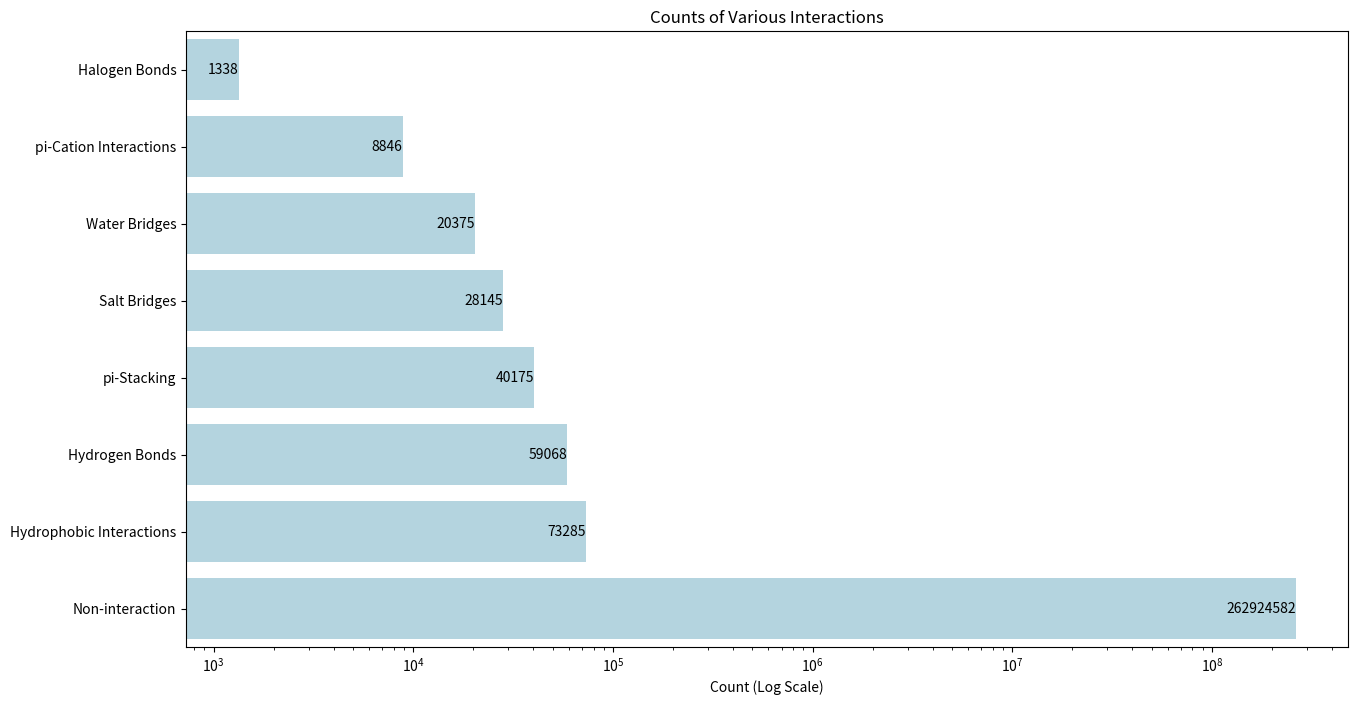

This chart was generated by the following Python code:
import matplotlib.pyplot as plt
import seaborn as sns

# Data to be visualized
# *** 2023/11/20 results ***
# data = {
#     'Hydrogen Bonds': 58289, 'Salt Bridges': 25141, 'Water Bridges': 18426, 
#     'Water Bridges + Salt Bridges': 2545, 'Hydrophobic Interactions': 72915, 
#     'Hydrogen Bonds + Salt Bridges': 509, 'pi-Stacking': 38566, 
#     'Halogen Bonds': 1338, 'pi-Cation Interactions': 8012, 'Hydrogen Bonds + pi-Cation Interactions': 141, 
#     'Hydrogen Bonds + Water Bridges': 2634, 'Hydrophobic Interactions + pi-Stacking': 1644, 
#     'Hydrophobic Interactions + pi-Cation Interactions': 300, 'Water Bridges + pi-Cation Interactions': 58, 
#     'pi-Stacking + pi-Cation Interactions': 547, 'Water Bridges + pi-Stacking': 69, 
#     'Hydrogen Bonds + Water Bridges + Salt Bridges': 51, 'Hydrogen Bonds + pi-Stacking + pi-Cation Interactions': 3, 
#     'Hydrogen Bonds + pi-Stacking': 64, 'pi-Cation Interactions + Salt Bridges': 4, 
#     'Hydrophobic Interactions + pi-Stacking + pi-Cation Interactions': 8, 'pi-Stacking + Salt Bridges': 3, 
#     'Water Bridges + pi-Stacking + pi-Cation Interactions': 11, 'Hydrogen Bonds + Water Bridges + pi-Cation Interactions': 4, 
#     'Non-interaction': 262951371
# }
# *** 2023/12/04 results ***
# data = {'Hydrogen Bonds': 58269, 'Salt Bridges': 25134, 'Water Bridges': 18421, 
#         'Water Bridges_Salt Bridges': 2543, 'Hydrophobic Interactions': 72905, 
#         'Hydrogen Bonds_Salt Bridges': 509, 'pi-Stacking': 38560, 'Halogen Bonds': 1338, 
#         'pi-Cation Interactions': 8012, 'Hydrogen Bonds_pi-Cation Interactions': 141, 
#         'Hydrogen Bonds_Water Bridges': 2634, 'Hydrophobic Interactions_pi-Stacking': 1644, 
#         'Hydrophobic Interactions_pi-Cation Interactions': 300, 'Water Bridges_pi-Cation Interactions': 58, 
#         'pi-Stacking_pi-Cation Interactions': 547, 'Water Bridges_pi-Stacking': 69, 
#         'Hydrogen Bonds_Water Bridges_Salt Bridges': 51, 'Hydrogen Bonds_pi-Stacking_pi-Cation Interactions': 3, 
#         'Hydrogen Bonds_pi-Stacking': 64, 'pi-Cation Interactions_Salt Bridges': 4, 
#         'Hydrophobic Interactions_pi-Stacking_pi-Cation Interactions': 8, 
#         'pi-Stacking_Salt Bridges': 3, 'Water Bridges_pi-Stacking_pi-Cation Interactions': 11, 
#         'Hydrogen Bonds_Water Bridges_pi-Cation Interactions': 4, 'Non-interaction': 262924582}
data = {'Non-interaction': 262924582, 'Hydrogen Bonds': 59068, 'Water Bridges': 20375, 
        'Hydrophobic Interactions': 73285, 'pi-Stacking': 40175, 'pi-Cation Interactions': 8846, 
        'Salt Bridges': 28145, 'Halogen Bonds': 1338}


sorted_data = {k: v for k, v in sorted(data.items(), key=lambda item: item[1])}

plt.figure(figsize=(15, 8))
sns_barplot = sns.barplot(x=list(sorted_data.values()), y=list(sorted_data.keys()), color="lightblue")
plt.xlabel('Count (Log Scale)')
plt.xscale('log')  # Keeping the logarithmic scale for x-axis
plt.title('Counts of Various Interactions')

# Adding the count data on the bars
for p in sns_barplot.patches:
    width = p.get_width()  # Get the width of each bar
    plt.text(width,  # Set the text at the width of the bar
             p.get_y() + p.get_height() / 2,  # Set text at the middle height of the bar
             '{}'.format(int(width)),  # The count (formatted to 2 decimal places)
             ha='right',  # Horizontal alignment
             va='center')  # Vertical alignment

plt.savefig('plot.png', bbox_inches = 'tight')

